The GitHub repository BeObm/PlantGraphNet contains a labelled image folder "images" with 10 categories: amm, calluna, empetrum, grass, lichens, myrica, non-vegetation, rosa rugosa, salix, trees. Examples follow, each with its label.

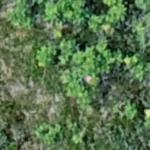
Label: rosa rugosa

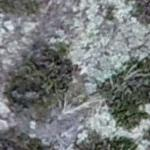
Label: lichens

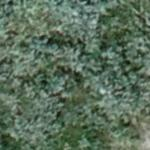
Label: salix

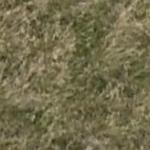
Label: grass

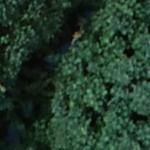
Label: myrica

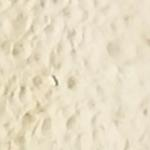
Label: non-vegetation
